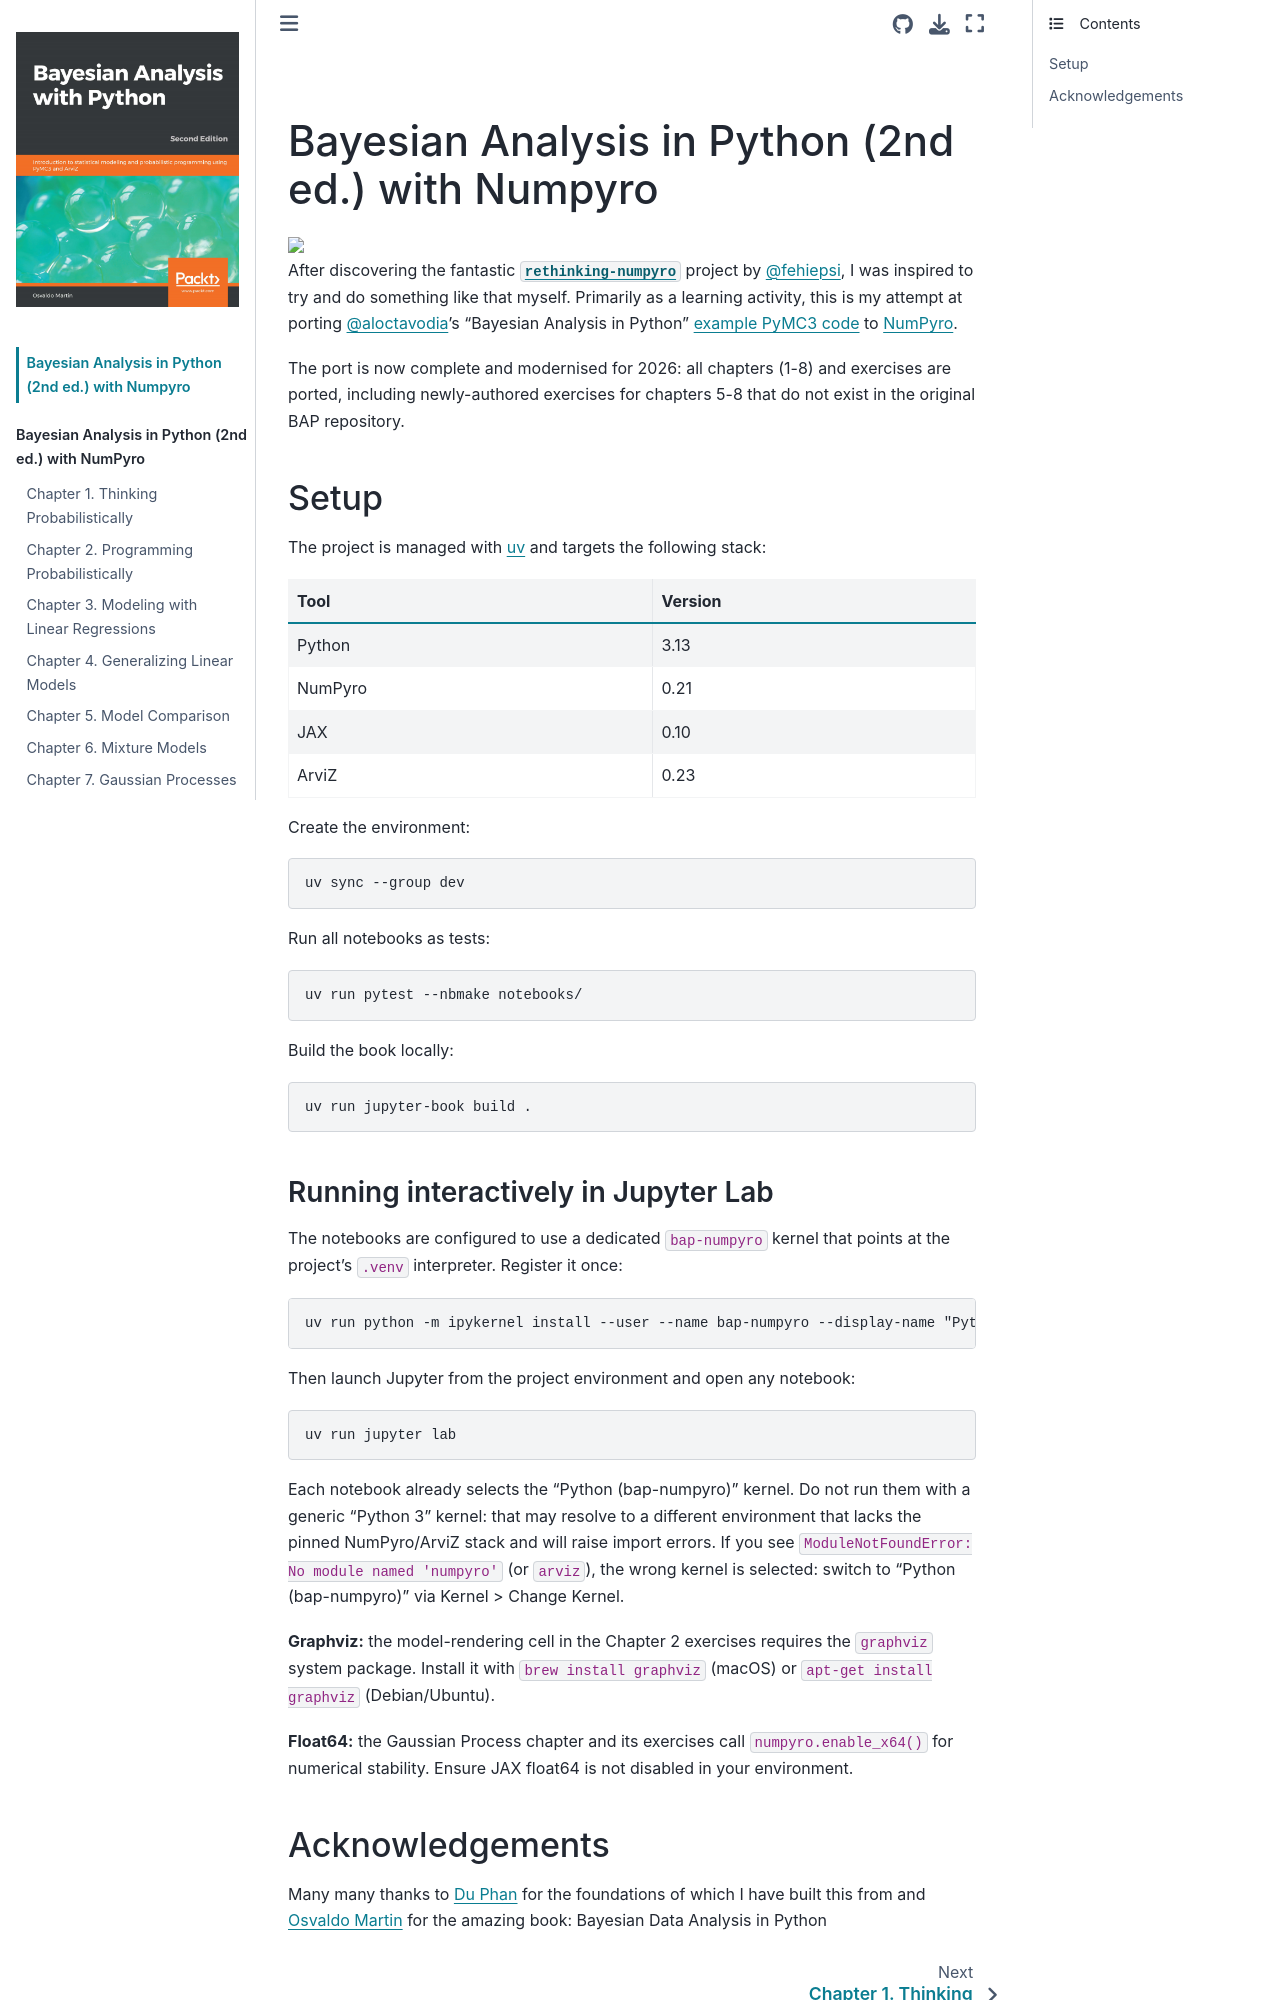

repository: tallamjr/bap-numpyro · page: README.html · generator: jekyll

![](https://github.com/tallamjr/bap-numpyro/workflows/CI/badge.svg)

# Bayesian Analysis in Python (2nd ed.) with Numpyro

<img src="https://static.packt-cdn.com/products/9781789341652/cover/9781789341652-original.png" width="150">

After discovering the fantastic
[`rethinking-numpyro`](https://fehiepsi.github.io/rethinking-numpyro/) project by
[@fehiepsi](https://github.com/fehiepsi), I was inspired to try and do something like that myself.
Primarily as a learning activity, this is my attempt at porting
[@aloctavodia](https://github.com/aloctavodia)'s "Bayesian Analysis in Python" [example PyMC3
code](https://github.com/aloctavodia/BAP) to [NumPyro](https://github.com/pyro-ppl/numpyro).

The port is now complete and modernised for 2026: all chapters (1-8) and exercises are ported, including newly-authored exercises for chapters 5-8 that do not exist in the original BAP repository.

## Setup

The project is managed with [uv](https://docs.astral.sh/uv/) and targets the following stack:

| Tool    | Version |
|---------|---------|
| Python  | 3.13    |
| NumPyro | 0.21    |
| JAX     | 0.10    |
| ArviZ   | 0.23    |

Create the environment:

```bash
uv sync --group dev
```

Run all notebooks as tests:

```bash
uv run pytest --nbmake notebooks/
```

Build the book locally:

```bash
uv run jupyter-book build .
```

### Running interactively in Jupyter Lab

The notebooks are configured to use a dedicated `bap-numpyro` kernel that points at the project's `.venv` interpreter. Register it once:

```bash
uv run python -m ipykernel install --user --name bap-numpyro --display-name "Python (bap-numpyro)"
```

Then launch Jupyter from the project environment and open any notebook:

```bash
uv run jupyter lab
```

Each notebook already selects the "Python (bap-numpyro)" kernel. Do not run them with a generic "Python 3" kernel: that may resolve to a different environment that lacks the pinned NumPyro/ArviZ stack and will raise import errors. If you see `ModuleNotFoundError: No module named 'numpyro'` (or `arviz`), the wrong kernel is selected: switch to "Python (bap-numpyro)" via Kernel > Change Kernel.

**Graphviz:** the model-rendering cell in the Chapter 2 exercises requires the `graphviz` system package. Install it with `brew install graphviz` (macOS) or `apt-get install graphviz` (Debian/Ubuntu).

**Float64:** the Gaussian Process chapter and its exercises call `numpyro.enable_x64()` for numerical stability. Ensure JAX float64 is not disabled in your environment.
